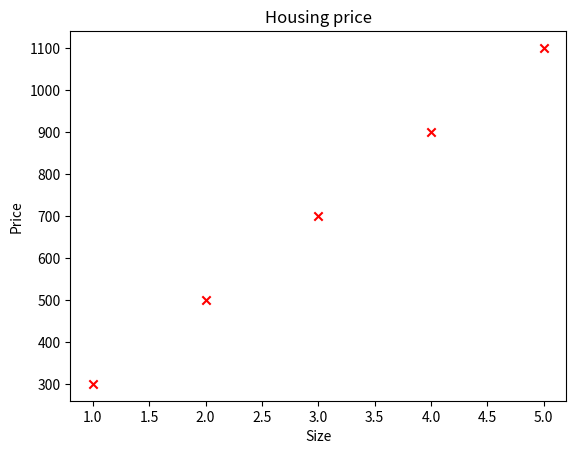

This figure's Python source:

#Libraries used are NumPy,Pandas,MatPlotLib

#NumPy can be used for numerical and mathematical operations. 
#It provides support for multi-dimensional arrays.

#Pandas can be used forpowerful data manipulation and analysis library in Python. 
#It provides data structures and functions for working with structured data. 

#MatPlotLib can be used for Graphical representations of data
#It creates static, animated, and interactive visualizations in figures, plots, charts, and graphs

#NumPy is used in these code for creating an array to store dataset of House Size(in square feet) and House Price(in thousands).
#Pandas is used in these code for creating dataframe to represent dataset in terminal in tabular form.
#MatPlotLib is used in these code for creating a graph that is visual representaion of dataset.

import numpy as np
import matplotlib.pyplot as plt
import pandas as pd

x=np.array([1,2,3,4,5])
y=np.array([300,500,700,900,1100])

#Coverting the numpy aray into pandas dataframe 
df1 = pd.DataFrame(x, columns = ['Size'])
df2 = pd.DataFrame(y, columns = ['Price'])
print(df1)
print(df2)

#Matplotlib Graph
print(f"x={x}")
print(f"y={y}")
# output -> x=[1 2] y=[300 500]

# m-> number of training data sets
m=x.shape[0]
print(f"Number of points: {m}")

i=0
x_i=x[i]
y_i=y[i]
print(f"(x^({i}), y^({i})) = ({x_i}, {y_i})")
#Plotting data
#You can plot these two points using the scatter() function 
#The function arguments marker and c show the points as red crosses
plt.scatter(x,y,marker='x',c='r')
# set title
plt.title("Housing price")
#set axis label
plt.ylabel("Price")
plt.xlabel("Size")

plt.show()


